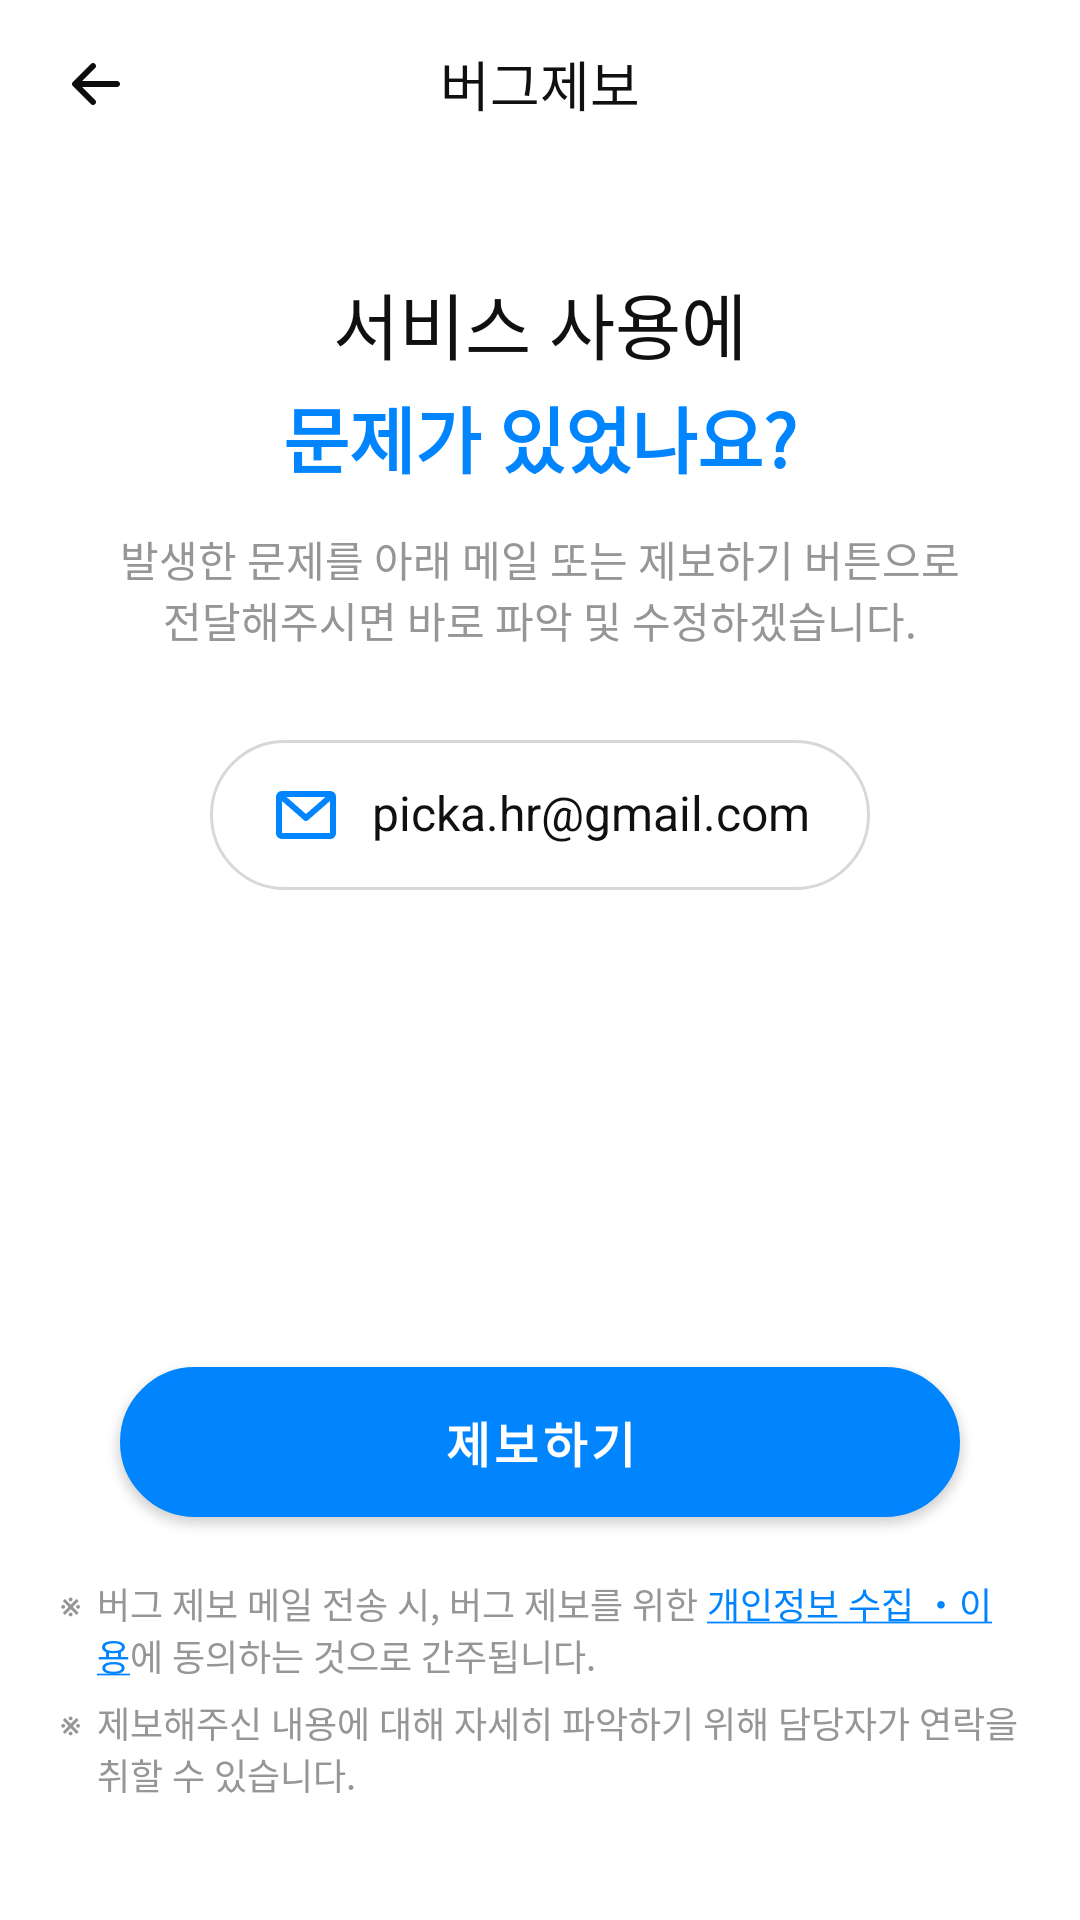

Produce the Android XML layout that renders to this screen, including the resource entries it uses.
<!-- AndroidManifest.xml: application theme Theme.SmombieApp -->
<!-- res/layout/activity_bug.xml -->
<?xml version="1.0" encoding="utf-8"?>
<androidx.constraintlayout.widget.ConstraintLayout xmlns:android="http://schemas.android.com/apk/res/android"
    xmlns:app="http://schemas.android.com/apk/res-auto"
    xmlns:tools="http://schemas.android.com/tools"
    android:layout_width="match_parent"
    android:layout_height="match_parent"
    android:orientation="vertical"
    tools:context=".view.BugActivity">

    <TextView
        android:id="@+id/bug_tv_title"
        style="@style/Font_18_primaryBlack"
        android:layout_width="match_parent"
        android:layout_height="@dimen/dimen_56dp"
        android:gravity="center"
        android:text="@string/bug_title"
        app:layout_constraintTop_toTopOf="parent" />

    <ImageView
        android:id="@+id/bug_btn_back"
        android:layout_width="wrap_content"
        android:layout_height="wrap_content"
        android:layout_marginStart="@dimen/dimen_20dp"
        android:src="@drawable/btn_arrow_left"
        app:layout_constraintBottom_toBottomOf="@id/bug_tv_title"
        app:layout_constraintStart_toStartOf="parent"
        app:layout_constraintTop_toTopOf="@id/bug_tv_title" />

    <LinearLayout
        android:layout_width="match_parent"
        android:layout_height="0dp"
        android:gravity="center_horizontal"
        android:orientation="vertical"
        android:paddingHorizontal="@dimen/dimen_20dp"
        app:layout_constraintBottom_toBottomOf="parent"
        app:layout_constraintTop_toBottomOf="@id/bug_tv_title">

        <TextView
            style="@style/Font_24_primaryBlack"
            android:layout_width="wrap_content"
            android:layout_height="wrap_content"
            android:layout_marginTop="@dimen/dimen_34dp"
            android:text="@string/bug_msg" />

        <TextView
            style="@style/Font_24_primaryBlue"
            android:layout_width="wrap_content"
            android:layout_height="wrap_content"
            android:layout_marginTop="@dimen/dimen_03dp"
            android:text="@string/bug_msg2"
            android:textStyle="bold" />

        <TextView
            style="@style/Font_14_medium"
            android:layout_width="wrap_content"
            android:layout_height="wrap_content"
            android:layout_marginTop="@dimen/dimen_13dp"
            android:text="@string/bug_msg3"
            android:textAlignment="center" />


        <TextView
            android:id="@+id/bug_tv_email"
            style="@style/Font_16_primaryBlack"
            android:layout_width="wrap_content"
            android:layout_height="@dimen/dimen_50dp"
            android:layout_marginTop="@dimen/dimen_30dp"
            android:background="@drawable/rectangle_r50_st_light_medium"
            android:drawableLeft="@drawable/img_email"
            android:drawablePadding="@dimen/dimen_10dp"
            android:gravity="center"
            android:paddingHorizontal="@dimen/dimen_20dp"
            android:text="@string/bug_email" />

        <FrameLayout
            android:layout_width="wrap_content"
            android:layout_height="0dp"
            android:layout_weight="1" />

        <com.google.android.material.button.MaterialButton
            android:id="@+id/bug_btn_report"
            style="@style/btn_r50_primary_blue"
            android:layout_width="match_parent"
            android:layout_height="@dimen/dimen_50dp"
            android:layout_marginHorizontal="@dimen/dimen_20dp"
            android:layout_marginBottom="@dimen/dimen_20dp"
            android:background="@drawable/rectangle_r50_fill_primary_blue"
            android:text="@string/btn_bug"
            app:layout_constraintBottom_toBottomOf="parent" />

        <LinearLayout
            android:layout_width="match_parent"
            android:layout_height="wrap_content"
            android:orientation="horizontal">

            <TextView
                style="@style/Font_12_medium"
                android:layout_width="wrap_content"
                android:layout_height="wrap_content"
                android:layout_marginEnd="@dimen/dimen_05dp"
                android:text="@string/bug_" />

            <TextView
                android:id="@+id/but_tv_privacy"
                style="@style/Font_12_medium"
                android:layout_width="wrap_content"
                android:layout_height="wrap_content"
                android:text="@string/bug_notic1" />

        </LinearLayout>

        <LinearLayout
            android:layout_width="match_parent"
            android:layout_height="wrap_content"
            android:layout_marginTop="@dimen/dimen_05dp"
            android:layout_marginBottom="@dimen/dimen_40dp"
            android:orientation="horizontal">

            <TextView
                style="@style/Font_12_medium"
                android:layout_width="wrap_content"
                android:layout_height="wrap_content"
                android:layout_marginEnd="@dimen/dimen_05dp"
                android:text="@string/bug_" />

            <TextView
                style="@style/Font_12_medium"
                android:layout_width="wrap_content"
                android:layout_height="wrap_content"
                android:text="@string/bug_notic2" />

        </LinearLayout>

    </LinearLayout>


</androidx.constraintlayout.widget.ConstraintLayout>
<!-- resources referenced by this layout -->
<resources>
  <dimen name="dimen_03dp">3dp</dimen>
  <dimen name="dimen_05dp">5dp</dimen>
  <dimen name="dimen_10dp">10dp</dimen>
  <dimen name="dimen_13dp">13dp</dimen>
  <dimen name="dimen_20dp">20dp</dimen>
  <dimen name="dimen_30dp">30dp</dimen>
  <dimen name="dimen_34dp">34dp</dimen>
  <dimen name="dimen_40dp">40dp</dimen>
  <dimen name="dimen_50dp">50dp</dimen>
  <dimen name="dimen_56dp">56dp</dimen>
  <!-- drawable rectangle_r50_fill_primary_blue (drawable) -->
  <?xml version="1.0" encoding="utf-8"?>
  <shape xmlns:android="http://schemas.android.com/apk/res/android"
      android:shape="rectangle">
      <stroke
          android:width="@dimen/dimen_01dp"
          android:color="@color/color_primary_blue" />
      <corners android:radius="@dimen/dimen_50dp" />
      <solid android:color="@color/color_primary_blue" />
  
  </shape>
  <!-- drawable rectangle_r50_st_light_medium (drawable) -->
  <?xml version="1.0" encoding="utf-8"?>
  <shape xmlns:android="http://schemas.android.com/apk/res/android"
      android:shape="rectangle">
      <stroke
          android:width="@dimen/dimen_01dp"
          android:color="@color/color_light_medium" />
      <corners android:radius="@dimen/dimen_50dp" />
      <solid android:color="@color/color_primary_white" />
  
  </shape>
  <string name="btn_bug">제보하기</string>
  <string name="bug_">※</string>
  <string name="bug_email">picka.hr@gmail.com</string>
  <string name="bug_msg">서비스 사용에</string>
  <string name="bug_msg2">문제가 있었나요?</string>
  <string name="bug_msg3">발생한 문제를 아래 메일 또는 제보하기 버튼으로\n전달해주시면 바로 파악 및 수정하겠습니다.</string>
  <string name="bug_notic1">버그 제보 메일 전송 시, 버그 제보를 위한 <font color="#0085FF"><u>개인정보 수집 ・이용</u></font>에 동의하는 것으로 간주됩니다. </string>
  <string name="bug_notic2">제보해주신 내용에 대해 자세히 파악하기 위해 담당자가 연락을 취할 수 있습니다.</string>
  <string name="bug_title">버그제보</string>
  <style name="Font_12_medium">
          <item name="android:textColor">@color/color_medium</item>
          <item name="android:textSize">@dimen/dimen_12dp</item>
          <item name="android:includeFontPadding">false</item>
      </style>
  <style name="Font_14_medium">
          <item name="android:textColor">@color/color_medium</item>
          <item name="android:textSize">@dimen/dimen_14dp</item>
          <item name="android:includeFontPadding">false</item>
      </style>
  <style name="Font_16_primaryBlack">
          <item name="android:textColor">@color/color_primary_black</item>
          <item name="android:textSize">@dimen/dimen_16dp</item>
          <item name="android:includeFontPadding">false</item>
      </style>
  <style name="Font_18_primaryBlack">
          <item name="android:textColor">@color/color_primary_black</item>
          <item name="android:textSize">@dimen/dimen_18dp</item>
          <item name="android:includeFontPadding">false</item>
      </style>
  <style name="Font_24_primaryBlack">
          <item name="android:textColor">@color/color_primary_black</item>
          <item name="android:textSize">@dimen/dimen_24dp</item>
          <item name="android:includeFontPadding">false</item>
      </style>
  <style name="Font_24_primaryBlue">
          <item name="android:textColor">@color/color_primary_blue</item>
          <item name="android:textSize">@dimen/dimen_24dp</item>
          <item name="android:includeFontPadding">false</item>
      </style>
  <dimen name="dimen_01dp">1dp</dimen>
  <color name="color_primary_blue">#0085FF</color>
  <color name="color_light_medium">#D8D8D8</color>
  <color name="color_primary_white">#FFFFFF</color>
  <color name="color_medium">#969696</color>
  <dimen name="dimen_12dp">12dp</dimen>
  <dimen name="dimen_14dp">14dp</dimen>
  <color name="color_primary_black">#101010</color>
  <dimen name="dimen_16dp">16dp</dimen>
  <dimen name="dimen_18dp">18dp</dimen>
  <dimen name="dimen_24dp">24dp</dimen>
  <color name="purple_700">#FF3700B3</color>
  <color name="white">#FFFFFFFF</color>
  <color name="teal_200">#3CB5F8</color>
  <color name="teal_700">#FF018786</color>
  <color name="black">#FF000000</color>
</resources>
